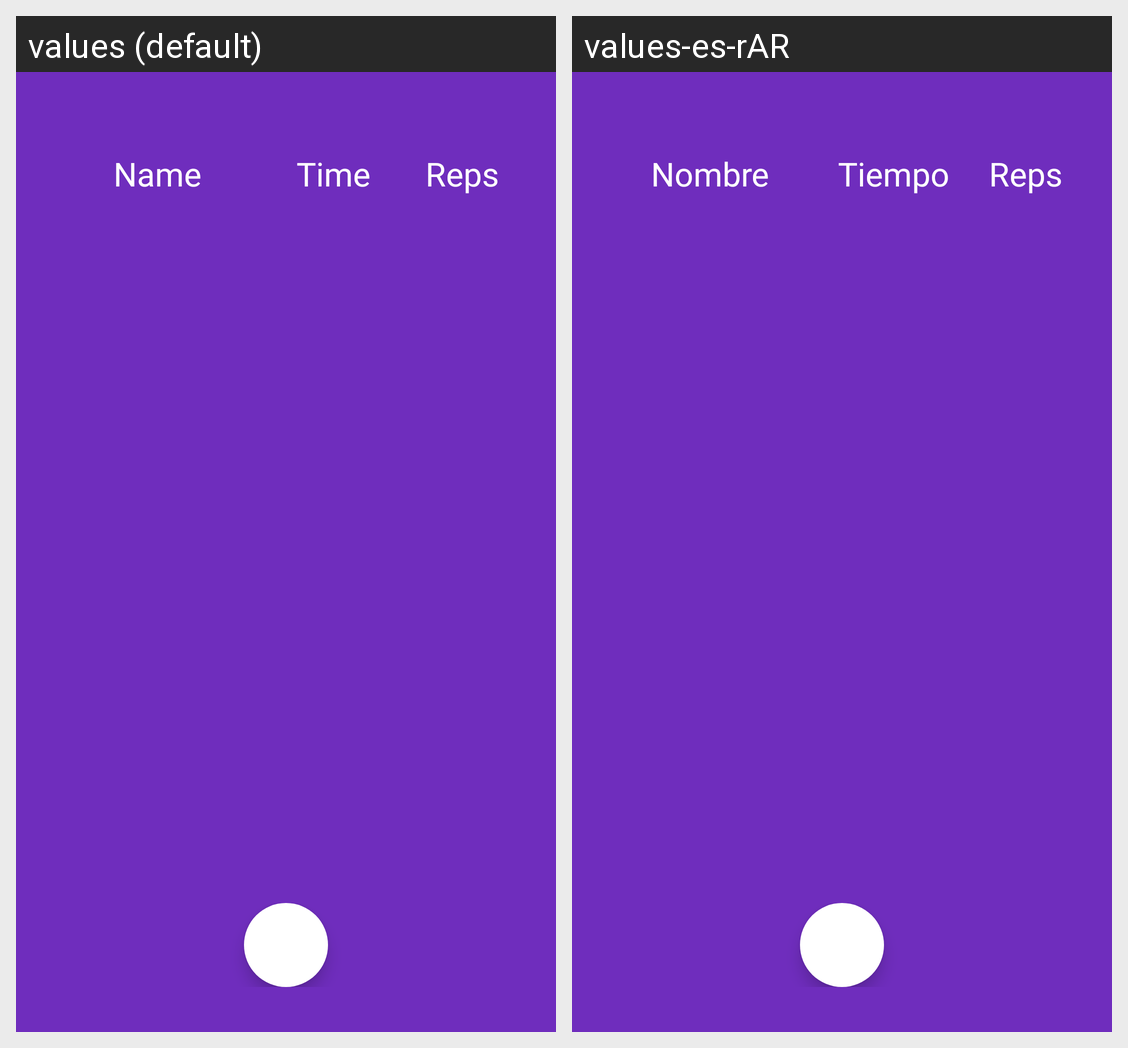

This grid shows one Android layout under two languages. Give, for every string resource on the screen, its name, the default text and each shown locale's text.
Android screen res/layout/fragment_routine_execution_other.xml rendered under 2 locales, left to right: values (default), values-es-rAR. Device: Nexus 5 (rendered at 1080×1920; each locale shown at half size, 540×960, under a caption strip naming it); theme theme.fitness.buddy.app.
Strings drawn on this screen, with the default value and each locale's value (text and hints the layout hard-codes, and strings that could not be matched under every locale, appear in the picture but are not listed):

routine_execution_exercise_name
  values: Name
  values-es-rAR: Nombre

routine_execution_exercise_time
  values: Time
  values-es-rAR: Tiempo

routine_execution_exercise_reps
  values: Reps
  values-es-rAR: Reps
